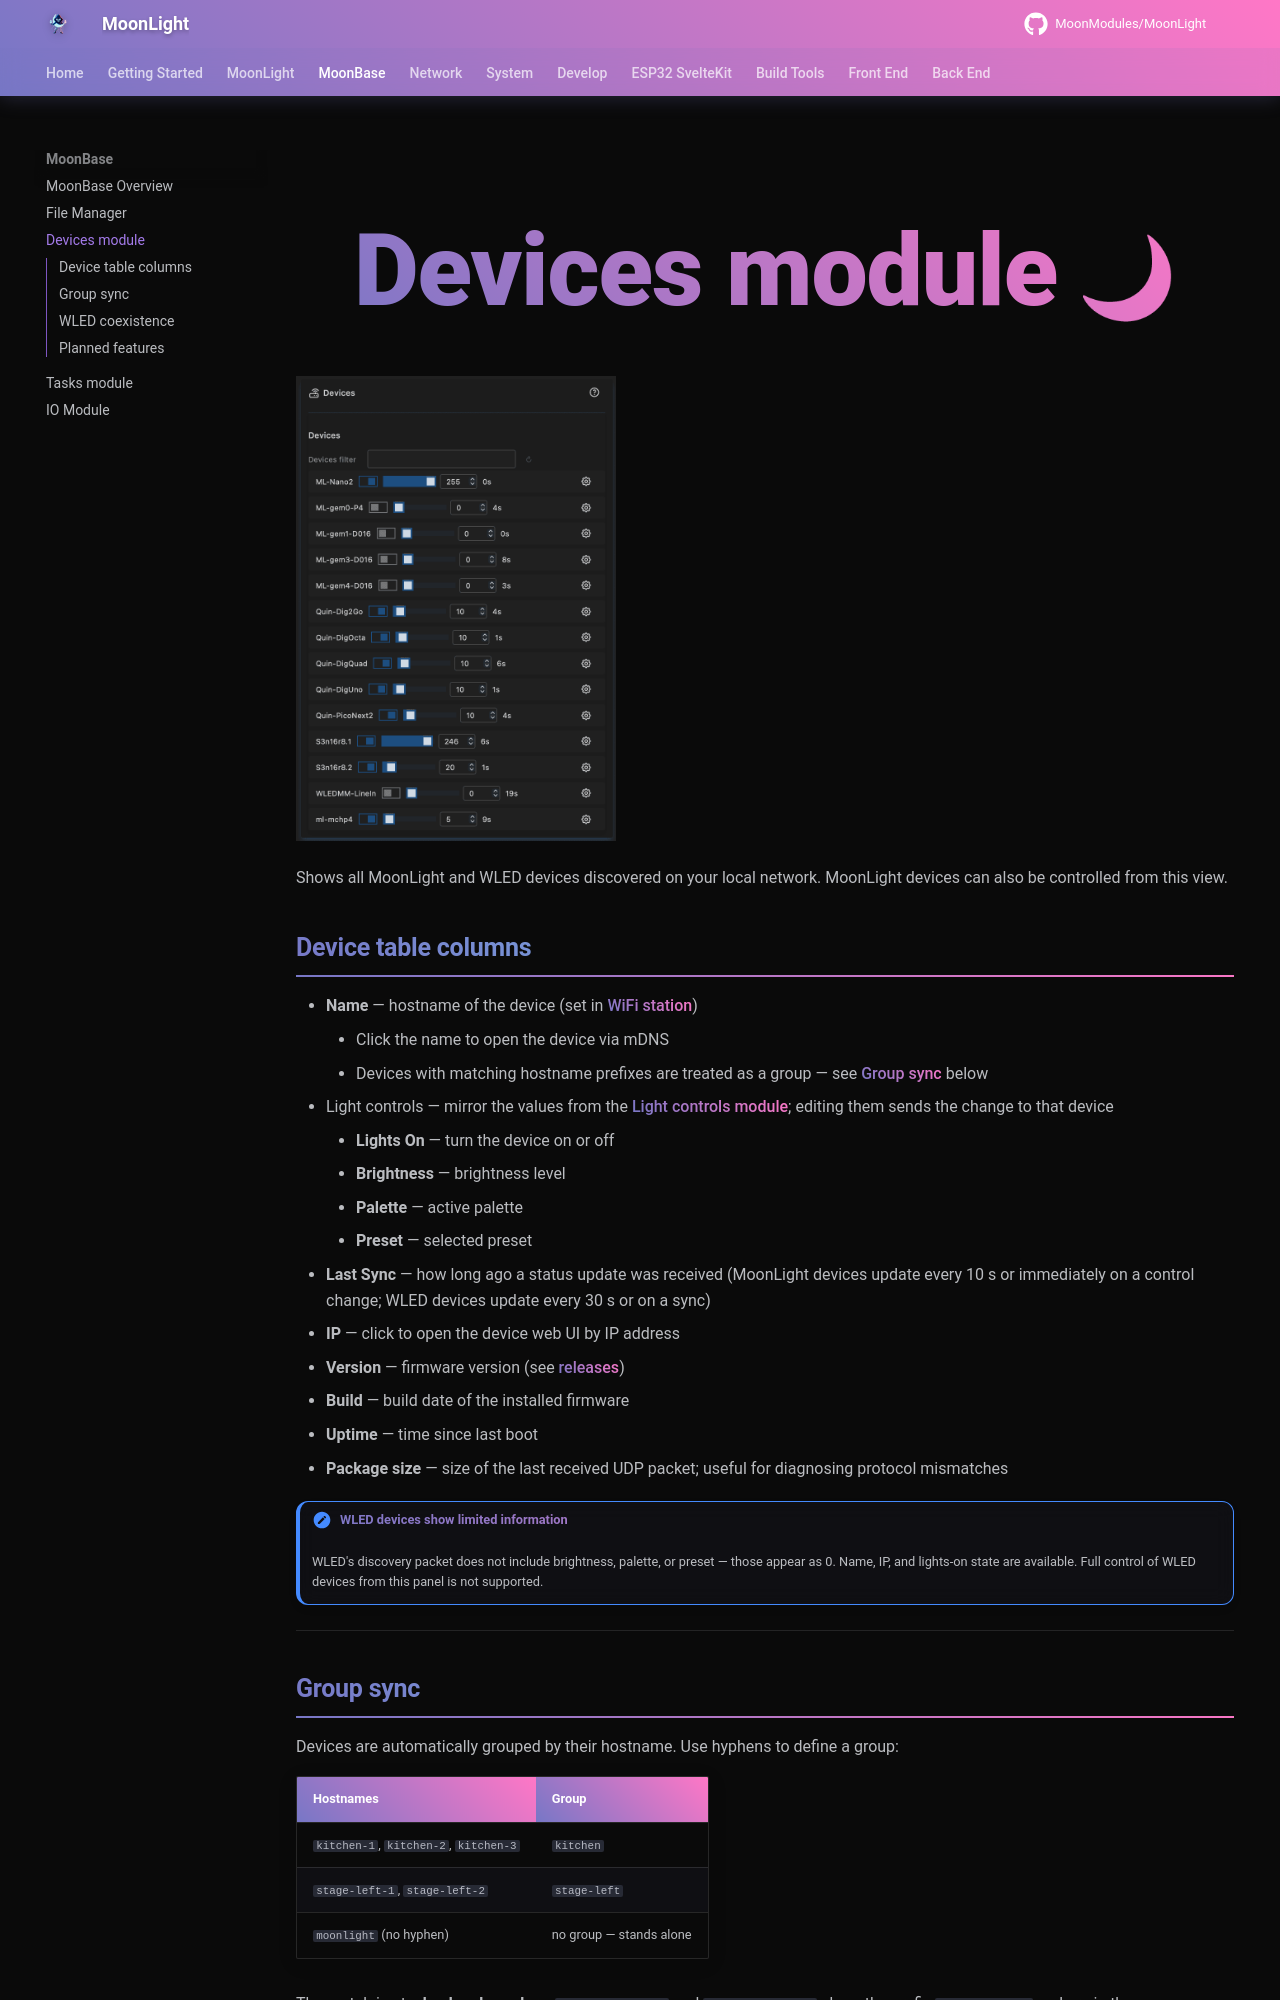

repository: troyhacks/MoonLight · page: moonbase/devices/index.html · generator: mkdocs

# Devices module

<img width="393" height="575" src="https://github.com/user-attachments/assets/b1de393a-d887-4b1d-b237-65f250ead279" />

Shows which other MoonLight devices are present in your local network.
